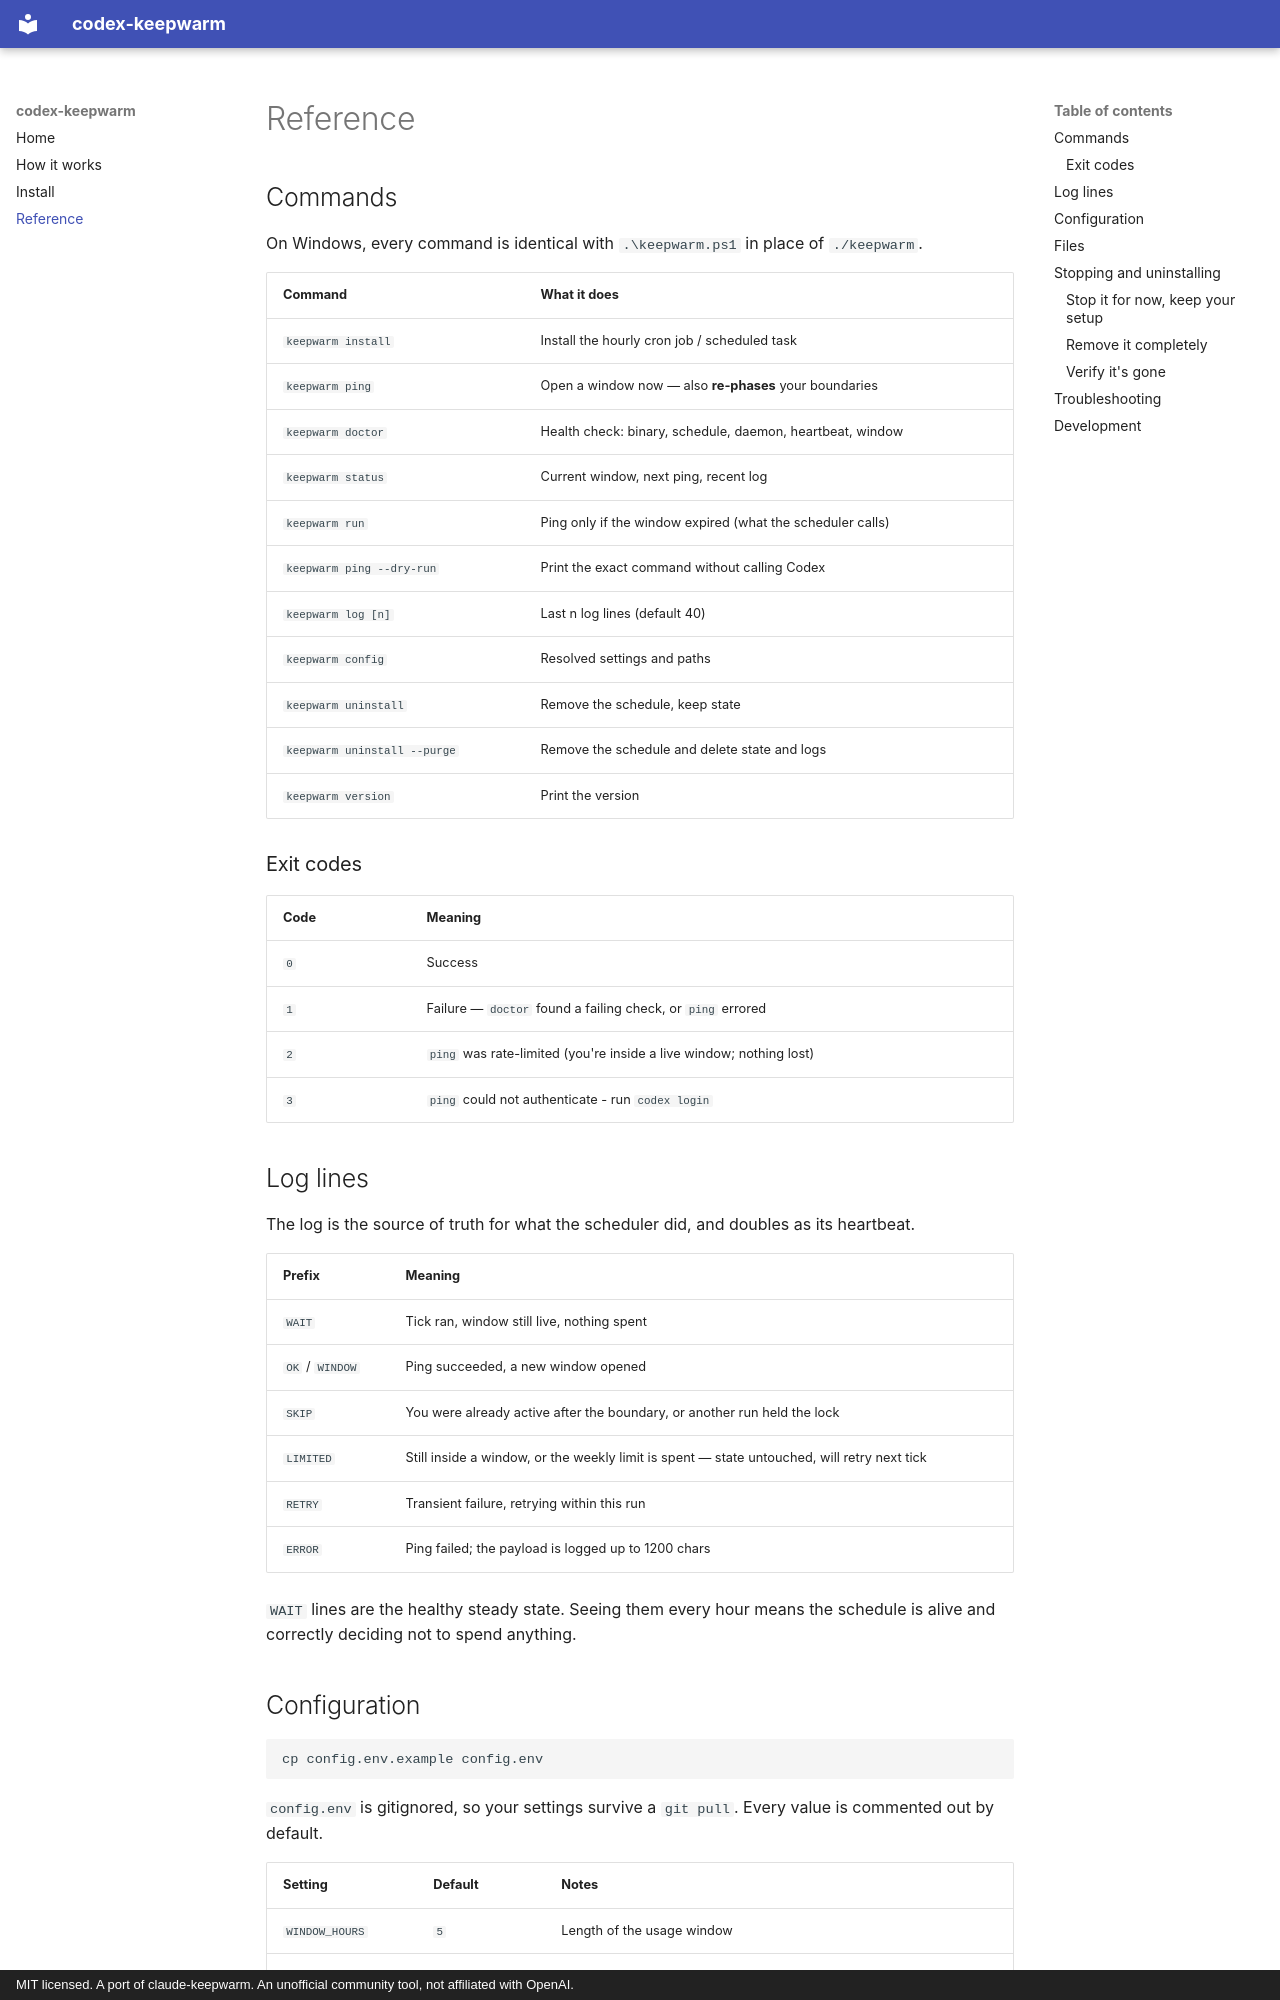

repository: alanrliu/codex-keepwarm · page: reference/index.html · generator: mkdocs · copyright: MIT licensed. A port of claude-keepwarm. An unofficial community tool, not affiliated with OpenAI.

# Reference

## Commands

On Windows, every command is identical with `.\keepwarm.ps1` in place of
`./keepwarm`.

| Command | What it does |
| --- | --- |
| `keepwarm install` | Install the hourly cron job / scheduled task |
| `keepwarm ping` | Open a window now — also **re-phases** your boundaries |
| `keepwarm doctor` | Health check: binary, schedule, daemon, heartbeat, window |
| `keepwarm status` | Current window, next ping, recent log |
| `keepwarm run` | Ping only if the window expired (what the scheduler calls) |
| `keepwarm ping --dry-run` | Print the exact command without calling Codex |
| `keepwarm log [n]` | Last n log lines (default 40) |
| `keepwarm config` | Resolved settings and paths |
| `keepwarm uninstall` | Remove the schedule, keep state |
| `keepwarm uninstall --purge` | Remove the schedule and delete state and logs |
| `keepwarm version` | Print the version |

### Exit codes

| Code | Meaning |
| --- | --- |
| `0` | Success |
| `1` | Failure — `doctor` found a failing check, or `ping` errored |
| `2` | `ping` was rate-limited (you're inside a live window; nothing lost) |
| `3` | `ping` could not authenticate - run `codex login` |

## Log lines

The log is the source of truth for what the scheduler did, and doubles as its
heartbeat.

| Prefix | Meaning |
| --- | --- |
| `WAIT` | Tick ran, window still live, nothing spent |
| `OK` / `WINDOW` | Ping succeeded, a new window opened |
| `SKIP` | You were already active after the boundary, or another run held the lock |
| `LIMITED` | Still inside a window, or the weekly limit is spent — state untouched, will retry next tick |
| `RETRY` | Transient failure, retrying within this run |
| `ERROR` | Ping failed; the payload is logged up to 1200 chars |

`WAIT` lines are the healthy steady state. Seeing them every hour means the
schedule is alive and correctly deciding not to spend anything.
